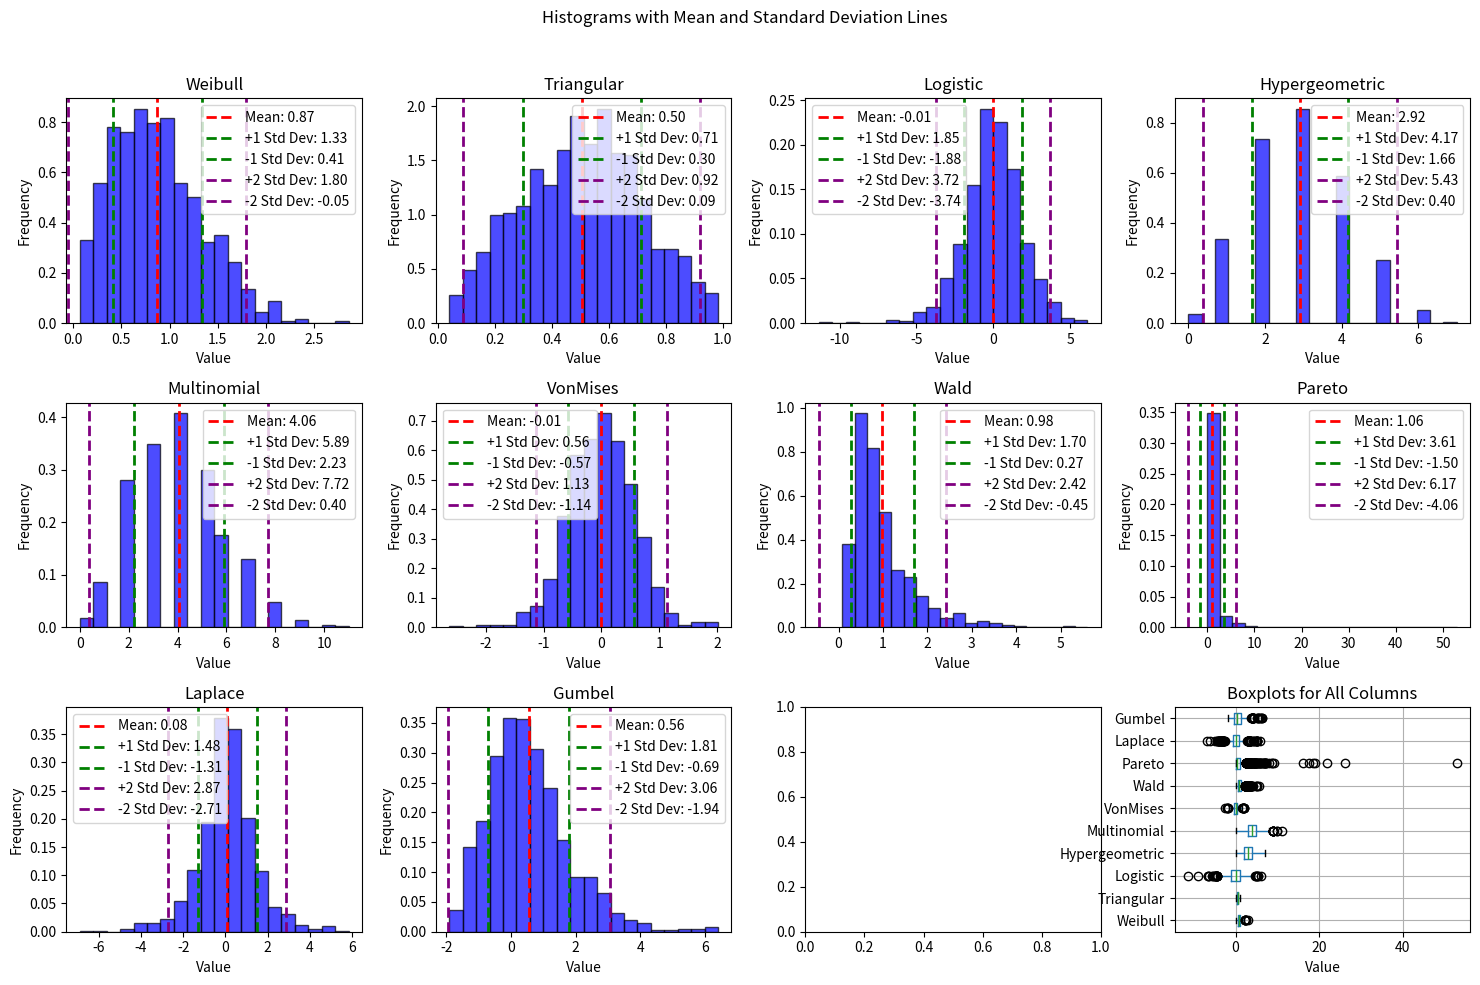

The script that saved this image:
import numpy as np
import pandas as pd
import matplotlib.pyplot as plt
from scipy import stats

# Set a seed for reproducibility
np.random.seed(42)

# Number of samples for each distribution
num_samples = 1000

# In this script, we will apply measures of spread to each column
# We might as well learn about some interesting distributions of data as well
# Generate random samples for each distribution

# Weibull Distribution
# Parameters: shape (c) and scale (λ)
# Shape Parameter (a): Influences the shape of the distribution.
# Often used in reliability engineering to model time until failure of components, such as the lifespan of electronic devices. (life data analysis, survival analysis)
weibull_samples = np.random.weibull(a=2, size=num_samples)

# Triangular Distribution
# Parameters (left, mode, right): Defines the range and mode of the distribution.
# Useful in risk analysis and estimation when the true distribution is unknown but limited information is available.
triangular_samples = np.random.triangular(left=0, mode=0.5, right=1, size=num_samples)

# Logistic Distribution
# Parameters (loc, scale): Affects the location and scale of the distribution.
# Commonly used in logistic regression models and probability density estimation.
logistic_samples = np.random.logistic(loc=0, scale=1, size=num_samples)

# Hypergeometric Distribution
#Used in quality control, genetics, and finite population sampling, where objects are drawn from a finite population without replacement.
hypergeometric_samples = np.random.hypergeometric(ngood=30, nbad=70, nsample=10, size=num_samples)

# Multinomial Distribution
# Applied in experiments with multiple categorical outcomes
multinomial_samples = np.random.multinomial(n=20, pvals=[0.2, 0.3, 0.5], size=num_samples)

# Von Mises Distribution
# Parameters (mu, kappa): Defines the mean direction and concentration.
# Commonly used in circular statistics, representing angles or directions.
vonmises_samples = np.random.vonmises(mu=0, kappa=4, size=num_samples)

# Wald (Inverse Gaussian) Distribution
# Parameters (mean, scale): Affects the mean and scale of the distribution.
# Used in modeling financial data, such as stock prices, and in the analysis of response times.
wald_samples = np.random.wald(mean=1, scale=2, size=num_samples)

# Pareto Distribution
# Parameter (a): Determines the shape of the distribution.
# Commonly used to model distributions where a small number of items have a large impact, such as income distribution or wealth distribution.
pareto_samples = np.random.pareto(a=2, size=num_samples)

# Laplace Distribution
# Parameters (loc, scale): Influences the location and scale of the distribution.
# Used in signal processing, Bayesian statistics, and image compression.
laplace_samples = np.random.laplace(loc=0, scale=1, size=num_samples)

# Gumbel Distribution
# Applied in extreme value theory, modeling extreme values in various fields, such as environmental sciences and finance.
# Extreme value theory deals with the statistical modeling of extreme events, such as the maximum flood level in a river, the maximum wind speed in a storm,
# or the maximum value in a financial time series.
# EVT provides tools and models for analyzing and predicting the probability of such extreme events.
# In practical terms, fitting observed data to the Gumbel distribution allows statisticians and researchers to make predictions about the likelihood of extreme
# events occurring in the future based on historical data. It is a valuable tool in risk assessment and management in various fields.
gumbel_samples = np.random.gumbel(loc=0, scale=1, size=num_samples)

# Create a DataFrame
interesting_distributions = {
    'Weibull': weibull_samples,
    'Triangular': triangular_samples,
    'Logistic': logistic_samples,
    'Hypergeometric': hypergeometric_samples,
    'Multinomial': multinomial_samples[:, 0],  # Take only one column for simplicity
    'VonMises': vonmises_samples,
    'Wald': wald_samples,
    'Pareto': pareto_samples,
    'Laplace': laplace_samples,
    'Gumbel': gumbel_samples,
}

distributions_df = pd.DataFrame(interesting_distributions)

# Measures of spread
# The range is a measure of spread, but it only considers two data points in the calculation: the maximum and minimum
# We want to understand spread with one number that considers all points in the dataset

# Calculate the variance of each column in the DataFrame
# We can do this using numpy or pandas. Lets use pandas' .var() method
column_variances = distributions_df.var()

# Display the variance values
print("Variance of Each Column:")
print(column_variances)

# Calculate the standard deviation of each column in the DataFrame
column_std_devs = distributions_df.std()

# Display the standard deviation values
print("Standard Deviation of Each Column:")
print(column_std_devs)


# Create histograms with mean, one std above, and one std below lines
fig, axes = plt.subplots(nrows=3, ncols=4, figsize=(15, 10))
fig.suptitle('Histograms with Mean and Standard Deviation Lines')

for i, (col, ax) in enumerate(zip(distributions_df.columns, axes.flatten())):
    # Plot histogram
    ax.hist(distributions_df[col], bins=20, density=True, alpha=0.7, color='blue', edgecolor = 'black')

    # Plot mean line
    mean_value = distributions_df[col].mean()
    ax.axvline(mean_value, color='red', linestyle='dashed', linewidth=2, label=f'Mean: {mean_value:.2f}')

    # Plot one std above and below lines
    std_dev_value = distributions_df[col].std()
    ax.axvline(mean_value + std_dev_value, color='green', linestyle='dashed', linewidth=2, label=f'+1 Std Dev: {mean_value + std_dev_value:.2f}')
    ax.axvline(mean_value - std_dev_value, color='green', linestyle='dashed', linewidth=2, label=f'-1 Std Dev: {mean_value - std_dev_value:.2f}')
    ax.axvline(mean_value + std_dev_value*2, color='purple', linestyle='dashed', linewidth=2, label=f'+2 Std Dev: {mean_value + std_dev_value*2:.2f}')
    ax.axvline(mean_value - std_dev_value*2, color='purple', linestyle='dashed', linewidth=2, label=f'-2 Std Dev: {mean_value - std_dev_value*2:.2f}')

    # Add labels and legend
    ax.set_title(col)
    ax.set_xlabel('Value')
    ax.set_ylabel('Frequency')
    ax.legend()

# Adjust layout
plt.tight_layout(rect=[0, 0, 1, 0.96])

# Save the plot as an image
plt.savefig('histograms_with_lines.png')

# Show the plot
plt.show()


# Create boxplots for all columns
distributions_df.boxplot(figsize=(15, 10), vert=False)
plt.title('Boxplots for All Columns')
plt.xlabel('Value')
plt.savefig('Boxplots_of_distributions.png')
plt.show()
